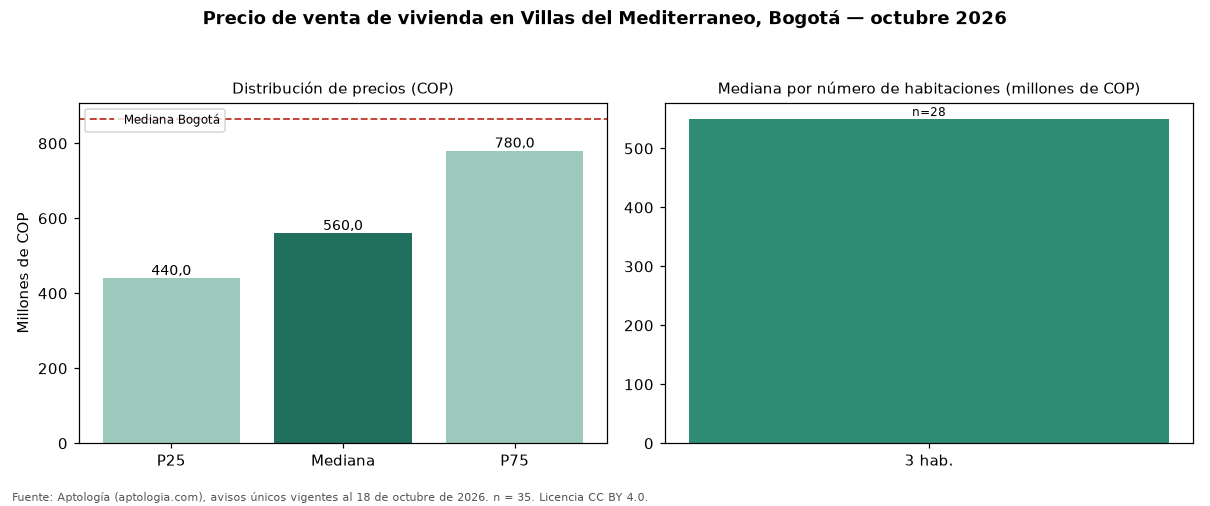

Data behind this chart, as committed beside it:
seccion, metrica, valor_cop, n
precio, p25, 440000000, 35
precio, mediana, 560000000, 35
precio, p75, 780000000, 35
cop_por_m2, p25, 4943968, 35
cop_por_m2, mediana, 5384615, 35
cop_por_m2, p75, 6009259, 35
area, area_mediana_m2, 96.0, 35
habitaciones, 2, 680000000, 3
habitaciones, 3, 550000000, 28
habitaciones, 4+, 790000000, 3
administracion, mediana, 530000, 29
estrato, moda, 4, 
parqueadero, porcentaje_con_parqueadero, 91.4, 35
ciudad, mediana_ciudad, 865000000, 54235
ciudad, mediana_cop_por_m2_ciudad, 6557377, 54235
